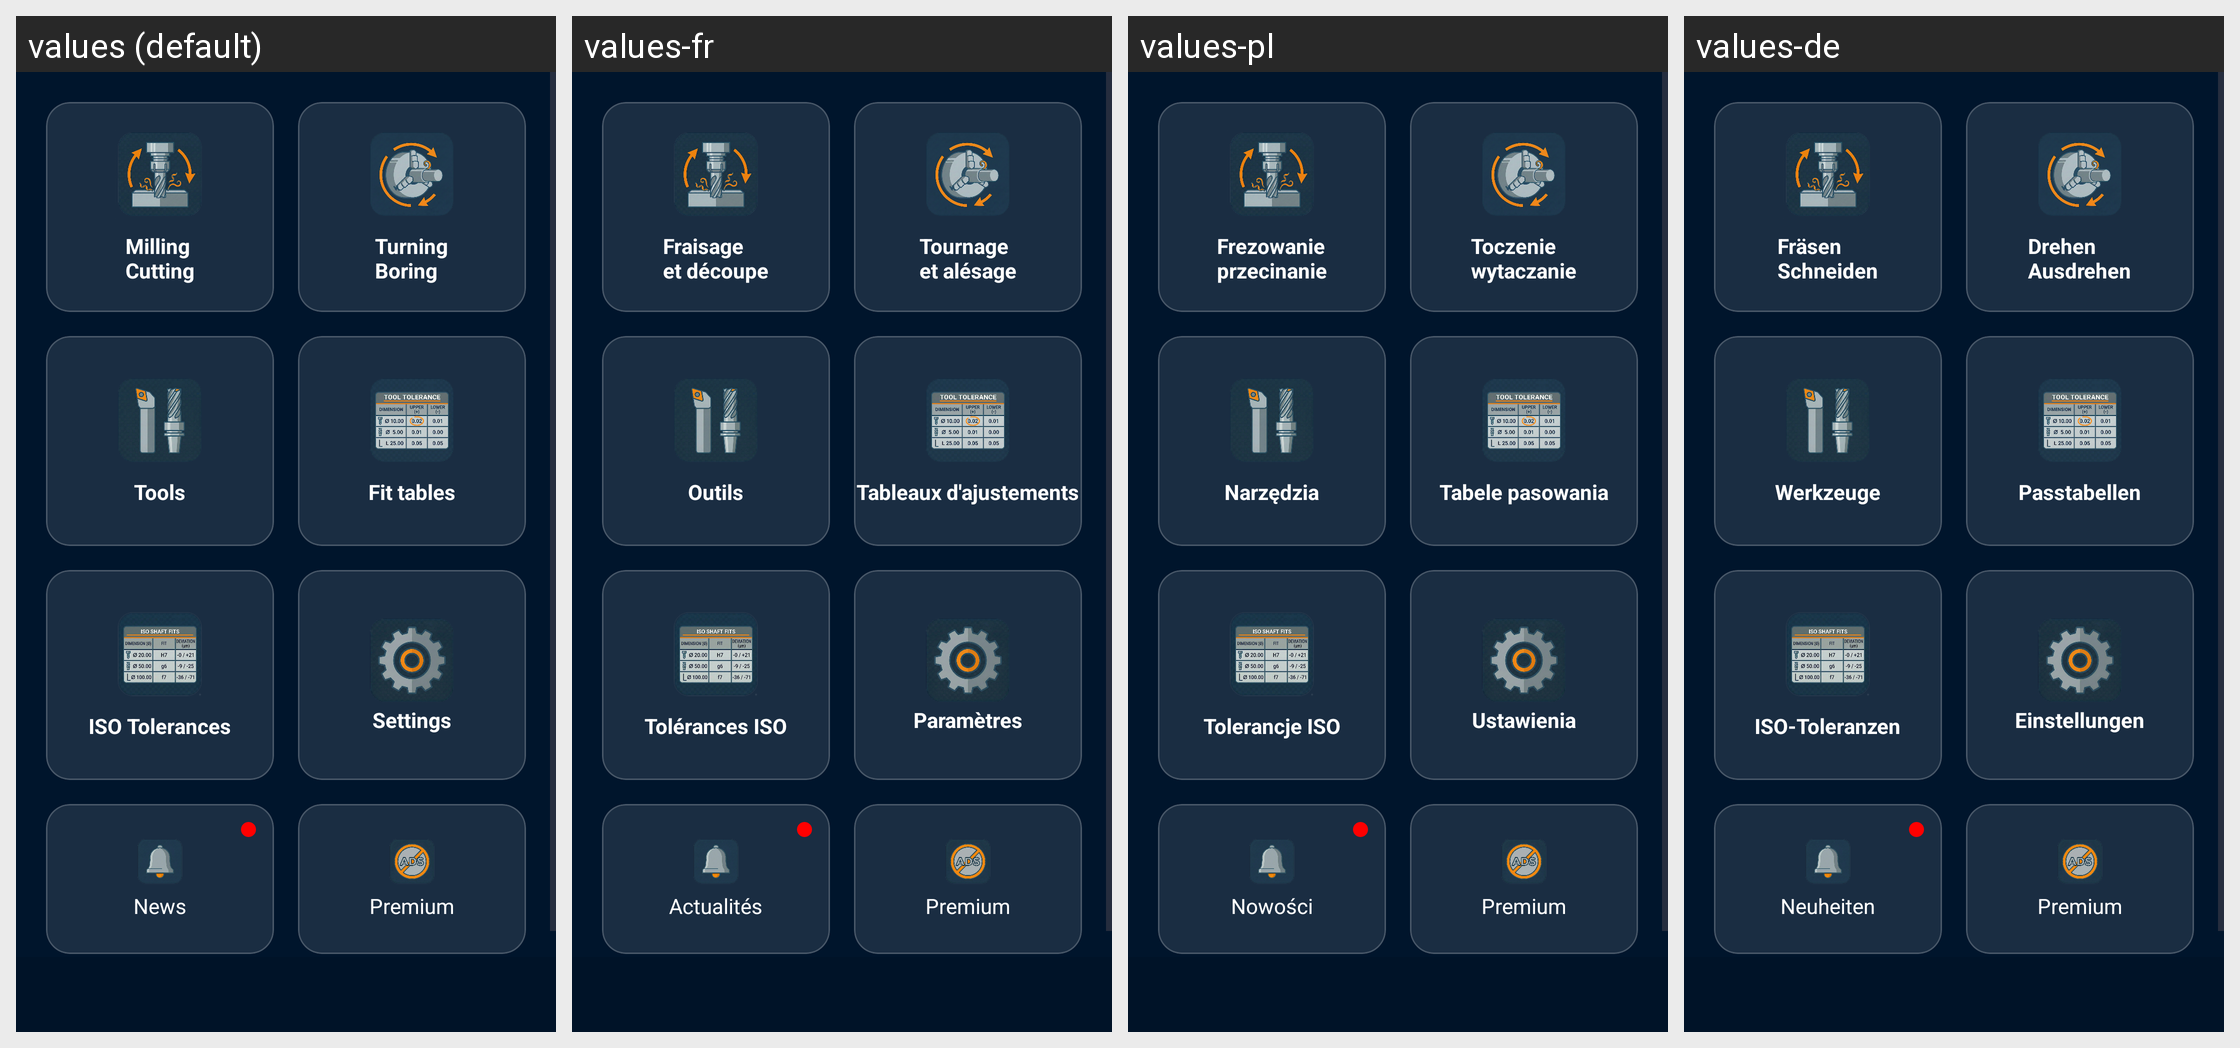

The same Android screen rendered under several of its app's locales, left to right. List the strings drawn on it with the default value and each locale's translation.
Android screen res/layout/activity_main.xml rendered under 4 locales, left to right: values (default), values-fr, values-pl, values-de. Device: Nexus 5 (rendered at 1080×1920; each locale shown at half size, 540×960, under a caption strip naming it); theme Theme.CalkulatorCNC.
Other locales in the repository, not shown: values-en, values-es, values-it.
Strings drawn on this screen, with the default value and each locale's value (text and hints the layout hard-codes, and strings that could not be matched under every locale, appear in the picture but are not listed):

main_button1
  values: Milling
      Cutting
  values-fr: Fraisage
      et découpe
  values-pl: Frezowanie
      przecinanie
  values-de: Fräsen
      Schneiden

main_button2
  values: Turning
      Boring
  values-fr: Tournage
      et alésage
  values-pl: Toczenie
      wytaczanie
  values-de: Drehen
      Ausdrehen

main_button3
  values: Tools
  values-fr: Outils
  values-pl: Narzędzia
  values-de: Werkzeuge

main_button4
  values: Fit tables
  values-fr: Tableaux d'ajustements
  values-pl: Tabele pasowania
  values-de: Passtabellen

tolerances
  values: ISO Tolerances
  values-fr: Tolérances ISO
  values-pl: Tolerancje ISO
  values-de: ISO-Toleranzen

main_button6
  values: Settings
  values-fr: Paramètres
  values-pl: Ustawienia
  values-de: Einstellungen

news
  values: News
  values-fr: Actualités
  values-pl: Nowości
  values-de: Neuheiten
